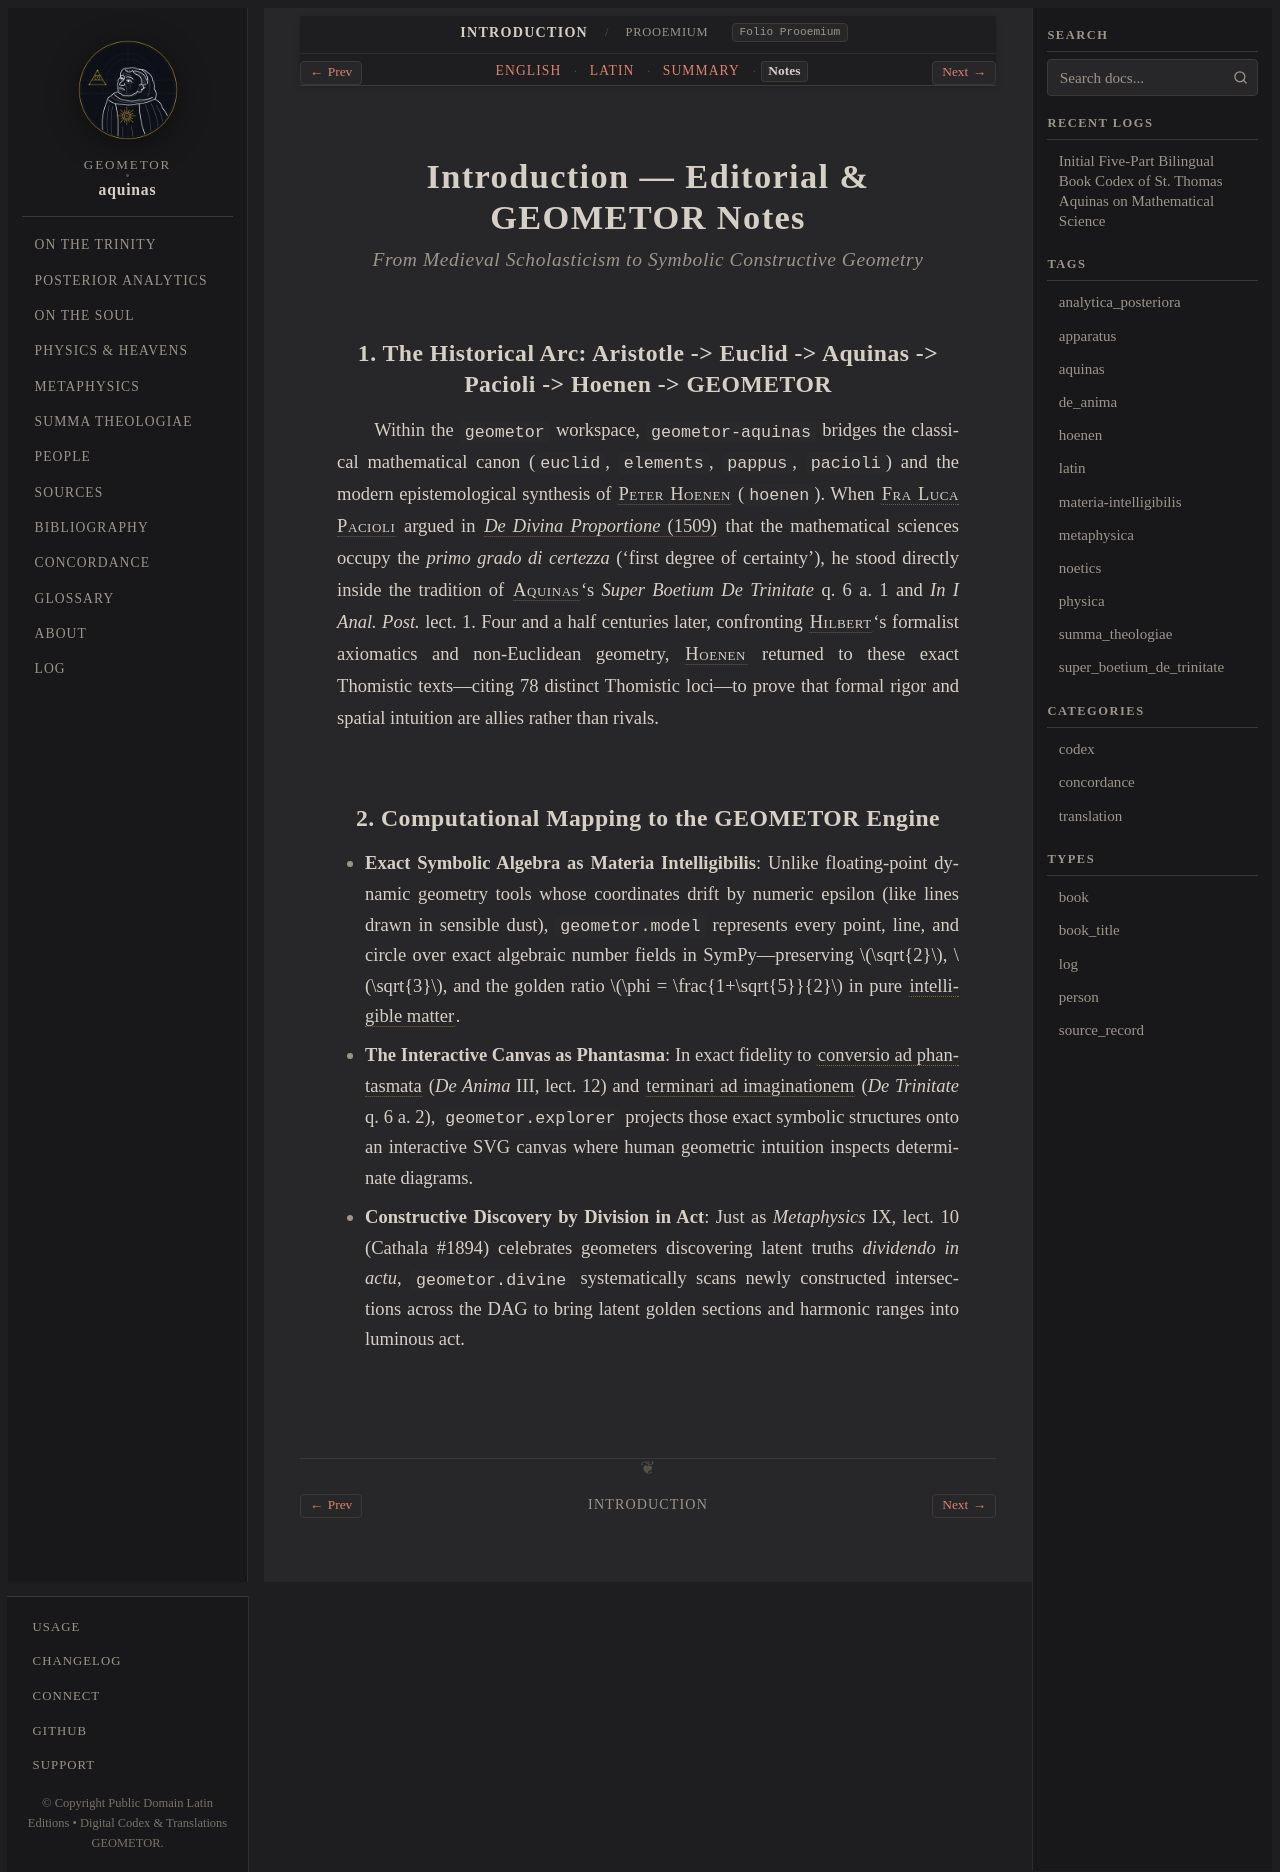

repository: geometor/aquinas · page: prooemium/notes.html · generator: sphinx

:title: Introduction Notes — GEOMETOR & the Thomistic-Hoenen Tradition
:layout: book
:canonical_id: Prooemium
:folio: Prooemium
:tracks: English: index | Latin: la | Summary: summary | Notes: notes

.. _prooemium-notes:

Introduction — Editorial & GEOMETOR Notes
=========================================

.. rubric:: *From Medieval Scholasticism to Symbolic Constructive Geometry*

1. The Historical Arc: Aristotle -> Euclid -> Aquinas -> Pacioli -> Hoenen -> GEOMETOR
--------------------------------------------------------------------------------------

Within the ``geometor`` workspace, ``geometor-aquinas`` bridges the classical mathematical canon (``euclid``, ``elements``, ``pappus``, ``pacioli``) and the modern epistemological synthesis of :person:`Peter Hoenen <hoenen>` (``hoenen``). When :person:`Fra Luca Pacioli <pacioli>` argued in :cite:`*De Divina Proportione* (1509) <pacioli:1509>` that the mathematical sciences occupy the *primo grado di certezza* ('first degree of certainty'), he stood directly inside the tradition of :person:`Aquinas <aquinas>`\ 's *Super Boetium De Trinitate* q. 6 a. 1 and *In I Anal. Post.* lect. 1. Four and a half centuries later, confronting :person:`Hilbert <hilbert>`\ 's formalist axiomatics and non-Euclidean geometry, :person:`Hoenen <hoenen>` returned to these exact Thomistic texts—citing 78 distinct Thomistic loci—to prove that formal rigor and spatial intuition are allies rather than rivals.

2. Computational Mapping to the GEOMETOR Engine
-----------------------------------------------

* **Exact Symbolic Algebra as Materia Intelligibilis**: Unlike floating-point dynamic geometry tools whose coordinates drift by numeric epsilon (like lines drawn in sensible dust), ``geometor.model`` represents every point, line, and circle over exact algebraic number fields in SymPy—preserving :math:`\sqrt{2}`, :math:`\sqrt{3}`, and the golden ratio :math:`\phi = \frac{1+\sqrt{5}}{2}` in pure :term:`intelligible matter <materia-intelligibilis>`.
* **The Interactive Canvas as Phantasma**: In exact fidelity to :term:`conversio ad phantasmata <conversio-ad-phantasmata>` (*De Anima* III, lect. 12) and :term:`terminari ad imaginationem <terminari-ad-imaginationem>` (*De Trinitate* q. 6 a. 2), ``geometor.explorer`` projects those exact symbolic structures onto an interactive SVG canvas where human geometric intuition inspects determinate diagrams.
* **Constructive Discovery by Division in Act**: Just as *Metaphysics* IX, lect. 10 (Cathala #1894) celebrates geometers discovering latent truths *dividendo in actu*, ``geometor.divine`` systematically scans newly constructed intersections across the DAG to bring latent golden sections and harmonic ranges into luminous act.
